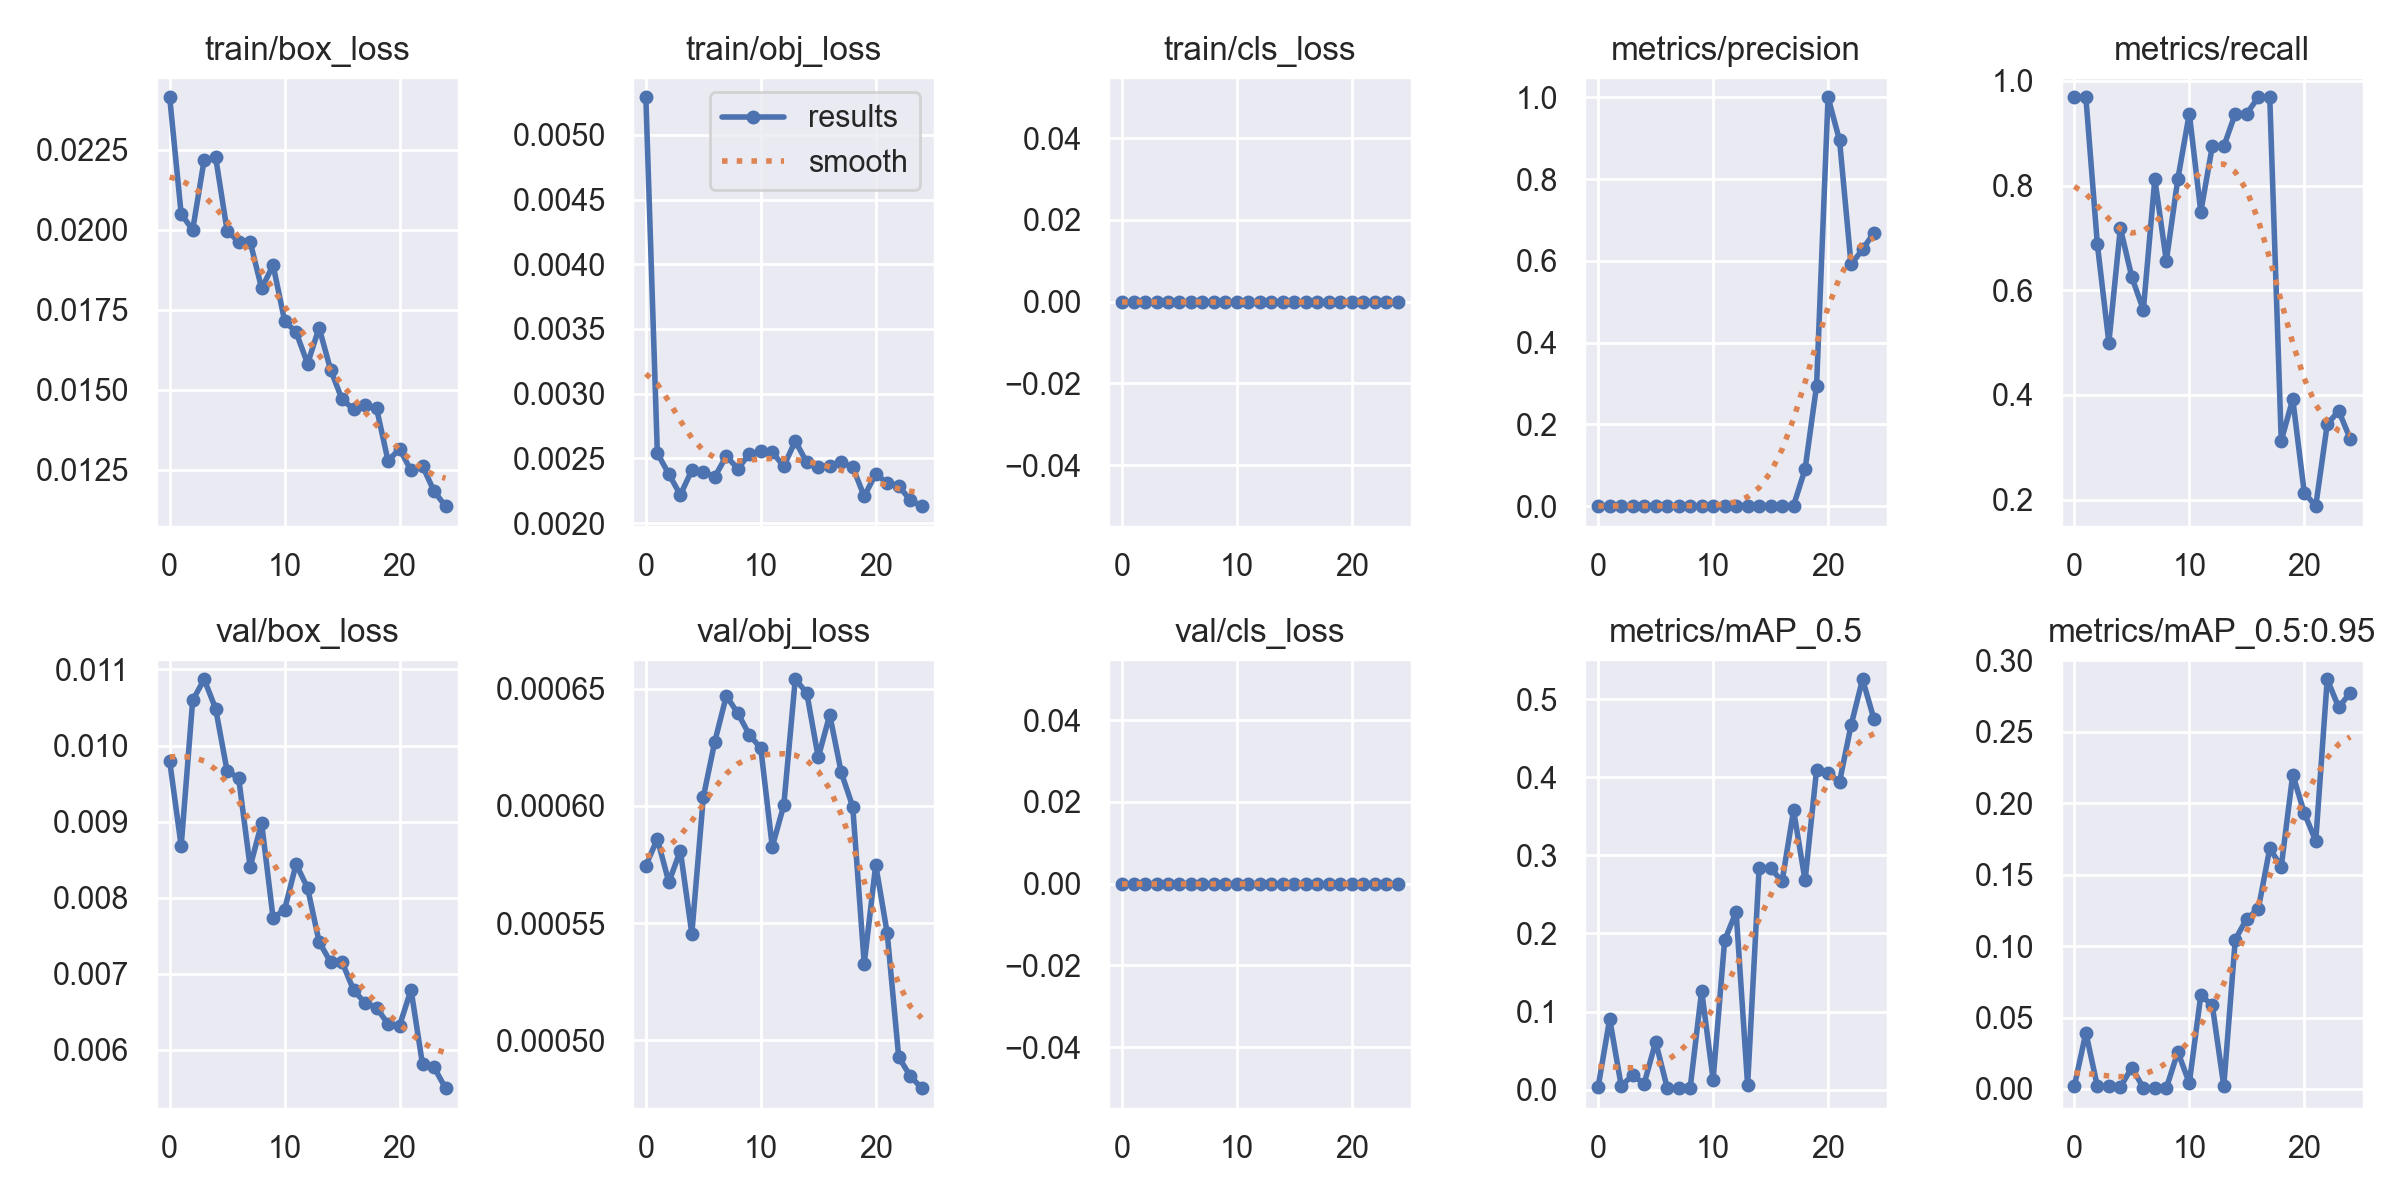

The file beside this chart, header and first rows:
epoch, train/box_loss, train/obj_loss, train/cls_loss, metrics/precision, metrics/recall, metrics/mAP_0.5, metrics/mAP_0.5:0.95, val/box_loss, val/obj_loss, val/cls_loss, x/lr0, x/lr1, x/lr2
0, 0.02414, 0.005292, 0, 0.0003043, 0.9688, 0.00389, 0.002021, 0.009795, 0.0005746, 0, 0.07001, 0.003332, 0.003332
1, 0.02049, 0.00254, 0, 0.0008707, 0.9688, 0.09051, 0.0394, 0.008679, 0.0005859, 0, 0.03975, 0.006401, 0.006401
2, 0.01999, 0.002379, 0, 0.0005416, 0.6875, 0.004921, 0.001883, 0.01059, 0.0005675, 0, 0.009222, 0.009207, 0.009207
3, 0.02218, 0.002217, 0, 0.0008818, 0.5, 0.01829, 0.001951, 0.01087, 0.0005809, 0, 0.008812, 0.008812, 0.008812
4, 0.02226, 0.002408, 0, 0.001654, 0.7188, 0.007771, 0.0014, 0.01048, 0.0005455, 0, 0.008812, 0.008812, 0.008812
5, 0.01996, 0.002396, 0, 0.001103, 0.625, 0.06116, 0.01495, 0.009662, 0.0006037, 0, 0.008416, 0.008416, 0.008416
6, 0.01963, 0.002357, 0, 0.001026, 0.5625, 0.002471, 0.0007464, 0.009575, 0.0006275, 0, 0.00802, 0.00802, 0.00802
7, 0.01963, 0.002517, 0, 0.001084, 0.8125, 0.002241, 0.000721, 0.008404, 0.0006469, 0, 0.007624, 0.007624, 0.007624
8, 0.01816, 0.00242, 0, 0.001007, 0.6562, 0.001878, 0.0005447, 0.008982, 0.0006396, 0, 0.007228, 0.007228, 0.007228
9, 0.01889, 0.002532, 0, 0.001037, 0.8125, 0.1266, 0.0259, 0.007729, 0.0006304, 0, 0.006832, 0.006832, 0.006832
10, 0.01715, 0.002554, 0, 0.0008041, 0.9375, 0.01279, 0.004188, 0.007844, 0.0006246, 0, 0.006436, 0.006436, 0.006436
11, 0.01679, 0.002547, 0, 0.001228, 0.75, 0.191, 0.0656, 0.008441, 0.0005826, 0, 0.00604, 0.00604, 0.00604
12, 0.01581, 0.002439, 0, 0.001842, 0.875, 0.2276, 0.05851, 0.008127, 0.0006002, 0, 0.005644, 0.005644, 0.005644
13, 0.01694, 0.002634, 0, 0.001162, 0.875, 0.005834, 0.002096, 0.00742, 0.000654, 0, 0.005248, 0.005248, 0.005248
14, 0.01562, 0.002469, 0, 0.001801, 0.9375, 0.2832, 0.1046, 0.007151, 0.0006482, 0, 0.004852, 0.004852, 0.004852
15, 0.01469, 0.002434, 0, 0.001599, 0.9375, 0.2835, 0.1193, 0.007153, 0.0006207, 0, 0.004456, 0.004456, 0.004456
16, 0.01439, 0.002439, 0, 0.001809, 0.9688, 0.2666, 0.1258, 0.006785, 0.0006389, 0, 0.00406, 0.00406, 0.00406
17, 0.01453, 0.002474, 0, 0.0019, 0.9688, 0.3576, 0.1684, 0.006615, 0.0006143, 0, 0.003664, 0.003664, 0.003664
18, 0.01442, 0.002432, 0, 0.0908, 0.3125, 0.2678, 0.1556, 0.006552, 0.0005997, 0, 0.003268, 0.003268, 0.003268
19, 0.01277, 0.002207, 0, 0.2947, 0.392, 0.4093, 0.22, 0.006339, 0.0005327, 0, 0.002872, 0.002872, 0.002872
20, 0.01315, 0.00238, 0, 1, 0.2136, 0.4054, 0.1933, 0.006316, 0.0005749, 0, 0.002476, 0.002476, 0.002476
21, 0.01247, 0.002309, 0, 0.8945, 0.1875, 0.3941, 0.1735, 0.00679, 0.0005457, 0, 0.00208, 0.00208, 0.00208
22, 0.01261, 0.002289, 0, 0.5912, 0.3438, 0.4663, 0.2868, 0.005807, 0.0004929, 0, 0.001684, 0.001684, 0.001684
23, 0.01183, 0.002176, 0, 0.6281, 0.3696, 0.5253, 0.267, 0.00577, 0.0004848, 0, 0.001288, 0.001288, 0.001288
24, 0.01136, 0.00213, 0, 0.6691, 0.3161, 0.4739, 0.2774, 0.005495, 0.0004796, 0, 0.000892, 0.000892, 0.000892
